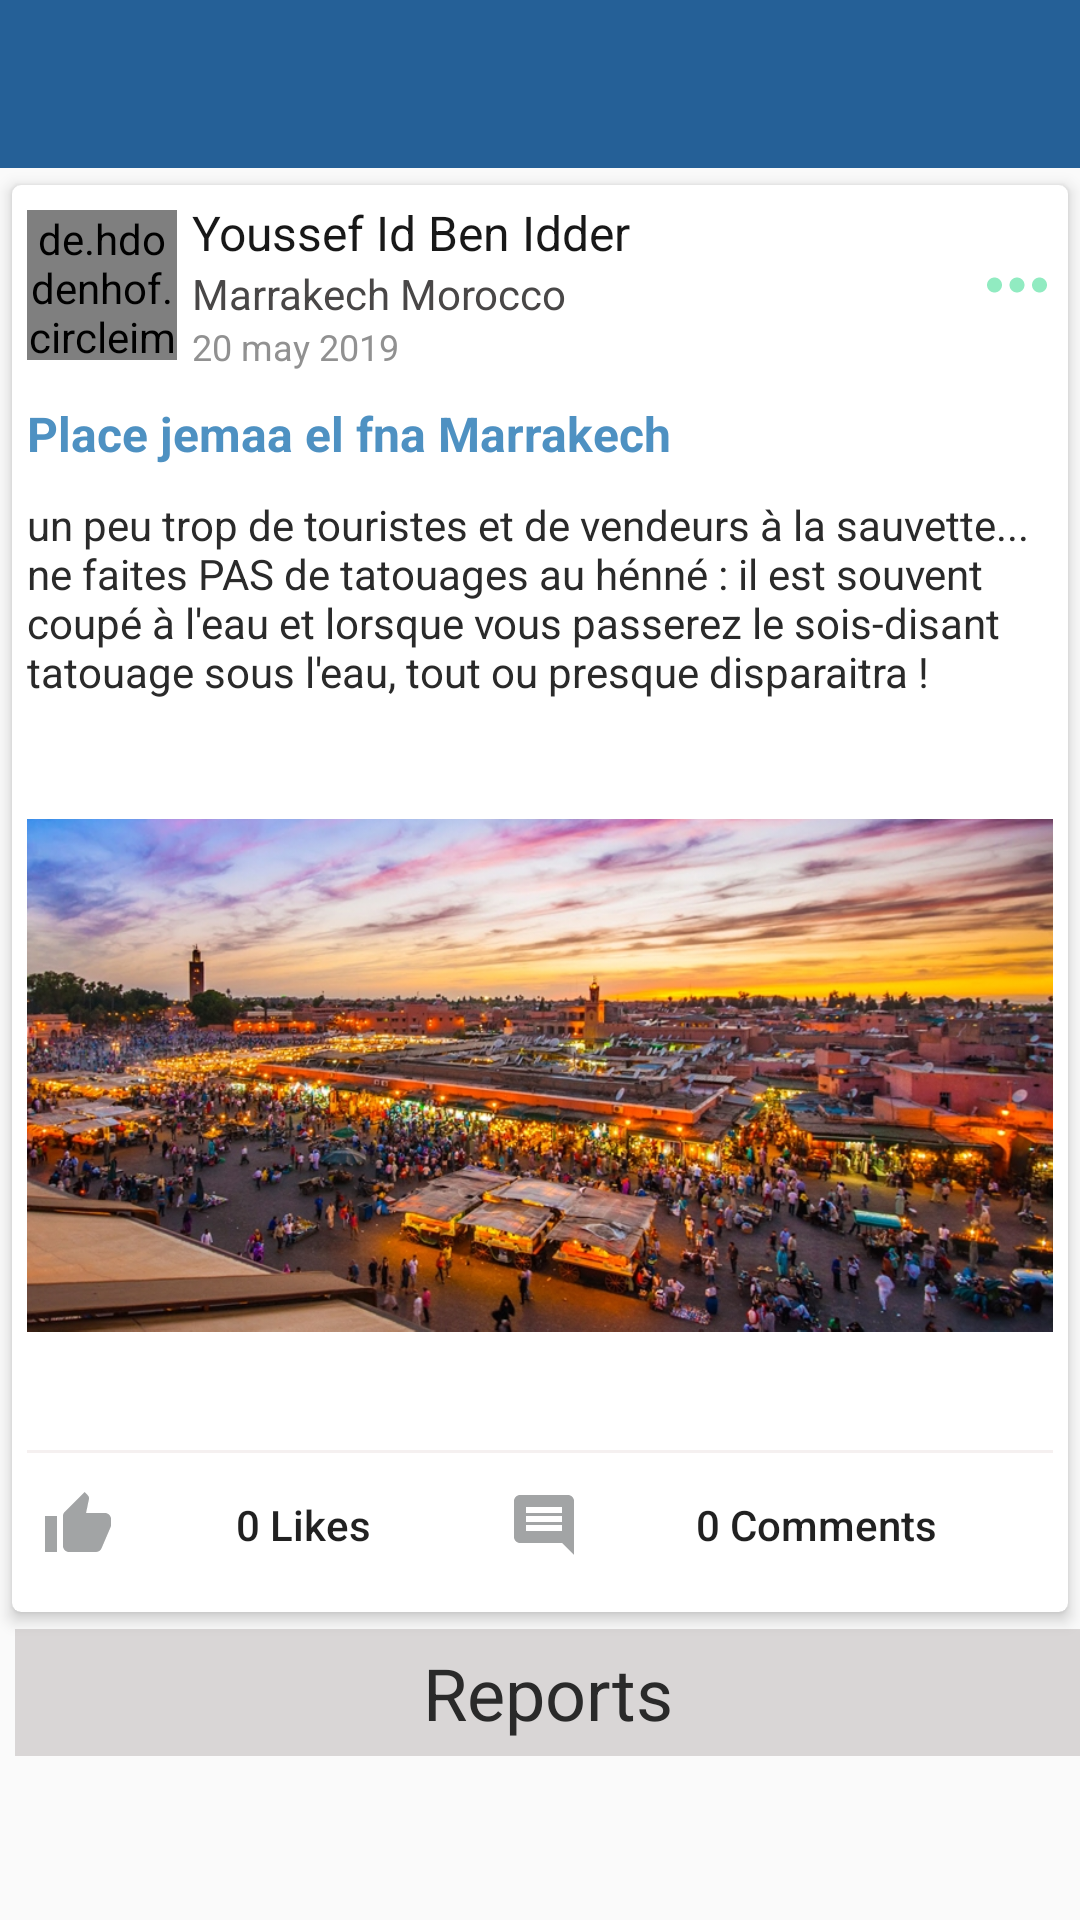

Here is an Android app screen rendered from its layout file. Give the layout XML and the strings, colors and styles it references.
<!-- AndroidManifest.xml: application theme AppTheme -->
<!-- res/layout/admin_reported_post_details.xml -->
<?xml version="1.0" encoding="utf-8"?>
    <RelativeLayout xmlns:android="http://schemas.android.com/apk/res/android"
        xmlns:app="http://schemas.android.com/apk/res-auto"
        xmlns:tools="http://schemas.android.com/tools"
        android:layout_width="match_parent"
        android:layout_height="match_parent"
        tools:context=".activity.AdminReportedPostDetailsActivity">


    <androidx.core.widget.NestedScrollView
        android:layout_width="match_parent"
        android:layout_height="wrap_content">

        <LinearLayout
            android:layout_width="wrap_content"
            android:layout_height="wrap_content"
            android:orientation="vertical">

            <com.google.android.material.appbar.AppBarLayout
                android:id="@+id/appbar"
                android:layout_width="match_parent"
                android:layout_height="wrap_content"
                android:theme="@style/ThemeOverlay.AppCompat.Dark.ActionBar"
                app:layout_constraintStart_toStartOf="parent"
                app:layout_constraintTop_toTopOf="parent">

                <androidx.appcompat.widget.Toolbar
                    android:id="@+id/post_reported_detail_toolbar"
                    android:layout_width="match_parent"
                    android:layout_height="wrap_content"
                    android:background="@color/colorPrimary"
                    android:theme="@style/ThemeOverlay.AppCompat.Dark.ActionBar"
                    app:layout_constraintEnd_toEndOf="parent"
                    app:layout_constraintStart_toStartOf="parent"
                    app:layout_constraintTop_toTopOf="parent">

                </androidx.appcompat.widget.Toolbar>
            </com.google.android.material.appbar.AppBarLayout>

            <androidx.cardview.widget.CardView
                android:layout_width="match_parent"
                android:layout_height="wrap_content"
                app:cardBackgroundColor="@color/WhiteColor"
                app:cardCornerRadius="3dp"
                app:cardElevation="3dp"
                app:cardUseCompatPadding="true"
                app:contentPadding="5dp">

                <LinearLayout
                    android:layout_width="match_parent"
                    android:layout_height="wrap_content"
                    android:orientation="vertical">

                    <LinearLayout
                        android:id="@+id/post_reported_profile_layout"
                        android:layout_width="match_parent"
                        android:layout_height="wrap_content"
                        android:gravity="center_vertical"
                        android:orientation="horizontal">

                        <de.hdodenhof.circleimageview.CircleImageView
                            android:id="@+id/user_picture_post_reported_detail"
                            android:layout_width="50dp"
                            android:layout_height="50dp"
                            android:scaleType="centerCrop"
                            android:src="@drawable/account_profile_picture" />

                        <LinearLayout
                            android:layout_width="match_parent"
                            android:layout_height="wrap_content"
                            android:layout_weight="1"
                            android:orientation="vertical">

                            <TextView
                                android:id="@+id/user_full_name_post_reported_detail"
                                android:layout_width="wrap_content"
                                android:layout_height="wrap_content"
                                android:layout_marginLeft="5dp"
                                android:text="Youssef Id Ben Idder"
                                android:textColor="#181818"
                                android:textSize="16sp" />

                            <TextView
                                android:id="@+id/address_creation_post_detail"
                                android:layout_width="wrap_content"
                                android:layout_height="wrap_content"
                                android:layout_marginLeft="5dp"
                                android:text="Marrakech Morocco"
                                android:textColor="#494747"
                                android:textSize="14sp" />


                            <TextView
                                android:id="@+id/date_creation_post_detail"
                                android:layout_width="wrap_content"
                                android:layout_height="wrap_content"
                                android:layout_marginLeft="5dp"
                                android:text="20 may 2019"
                                android:textColor="#919191"
                                android:textSize="12sp" />
                        </LinearLayout>

                        <ImageButton
                            android:id="@+id/moreBtn_post_reported_detail"
                            android:layout_width="wrap_content"
                            android:layout_height="wrap_content"
                            android:background="#00000000"
                            android:src="@drawable/ic_more" />

                    </LinearLayout>

                    <TextView
                        android:id="@+id/title_post_reported_detail"
                        android:layout_width="match_parent"
                        android:layout_height="wrap_content"
                        android:layout_marginVertical="10dp"
                        android:text="Place jemaa el fna Marrakech"
                        android:textColor="#4E91C2"
                        android:textSize="16sp"
                        android:textStyle="bold" />

                    <TextView
                        android:id="@+id/description_post_reported_detail"
                        android:layout_width="match_parent"
                        android:layout_height="wrap_content"
                        android:fontFamily="sans-serif"
                        android:text="un peu trop de touristes et de vendeurs à la sauvette... ne faites PAS de tatouages au hénné : il est souvent coupé à l'eau et lorsque vous passerez le sois-disant tatouage sous l'eau, tout ou presque disparaitra !"
                        android:textColor="#2A2A2A"
                        android:textSize="14sp"
                        android:textStyle="normal" />

                    <ImageView
                        android:id="@+id/image_post_reported_detail"
                        android:layout_width="match_parent"
                        android:layout_height="250dp"
                        android:background="@color/WhiteColor"
                        android:src="@drawable/jamee_elafana" />

                    <View
                        android:layout_width="match_parent"
                        android:layout_height="1dp"
                        android:background="#F5F0F0" />

                    <LinearLayout
                        android:layout_width="match_parent"
                        android:layout_height="wrap_content"
                        android:orientation="horizontal">

                        <Button
                            android:id="@+id/like_count_btn_post_reported_detail"
                            android:layout_width="wrap_content"
                            android:layout_height="wrap_content"
                            android:layout_weight="1"
                            android:background="@null"
                            android:drawableLeft="@drawable/ic_like"
                            android:drawablePadding="5dp"
                            android:padding="5dp"
                            android:text="0 Likes"
                            android:textAllCaps="false" />

                        <Button
                            android:id="@+id/comments_count_btn_post_reported_detail"
                            android:layout_width="wrap_content"
                            android:layout_height="wrap_content"
                            android:layout_weight="1"
                            android:background="@null"
                            android:drawableLeft="@drawable/ic_comment"
                            android:drawablePadding="5dp"
                            android:padding="5dp"
                            android:text="0 Comments"
                            android:textAllCaps="false" />

                    </LinearLayout>


                </LinearLayout>

            </androidx.cardview.widget.CardView>

            <TextView
                android:layout_width="match_parent"
                android:layout_height="wrap_content"
                android:layout_marginLeft="5dp"
                android:background="#25180606"
                android:padding="5dp"
                android:text="Reports"
                android:textAlignment="center"
                android:textColor="#2A2A2A"
                android:textSize="24sp" />

            <androidx.recyclerview.widget.RecyclerView
                android:id="@+id/reports_recycleciew"
                android:layout_width="match_parent"
                android:layout_height="wrap_content"
                />

        </LinearLayout>
    </androidx.core.widget.NestedScrollView>

    </RelativeLayout>
<!-- resources referenced by this layout -->
<resources>
  <color name="WhiteColor">#FFFFFF</color>
  <color name="colorPrimary">#256097</color>
  <!-- drawable ic_comment (drawable-anydpi) -->
  <vector xmlns:android="http://schemas.android.com/apk/res/android"
      android:width="24dp"
      android:height="24dp"
      android:viewportWidth="24"
      android:viewportHeight="24"
      android:tint="#8B8D8E"
      android:alpha="0.8">
      <path
          android:fillColor="#FF000000"
          android:pathData="M20,2L4,2c-1.1,0 -2,0.9 -2,2v12c0,1.1 0.9,2 2,2h14l4,4L22,4c0,-1.1 -0.9,-2 -2,-2zM18,14L6,14v-2h12v2zM18,11L6,11L6,9h12v2zM18,8L6,8L6,6h12v2z"/>
  </vector>
  <!-- drawable ic_like (drawable-anydpi) -->
  <vector xmlns:android="http://schemas.android.com/apk/res/android"
      android:width="24dp"
      android:height="24dp"
      android:viewportWidth="24"
      android:viewportHeight="24"
      android:tint="#8B8D8E"
      android:alpha="0.8">
      <path
          android:fillColor="#FF000000"
          android:pathData="M1,21h4L5,9L1,9v12zM23,10c0,-1.1 -0.9,-2 -2,-2h-6.31l0.95,-4.57 0.03,-0.32c0,-0.41 -0.17,-0.79 -0.44,-1.06L14.17,1 7.59,7.59C7.22,7.95 7,8.45 7,9v10c0,1.1 0.9,2 2,2h9c0.83,0 1.54,-0.5 1.84,-1.22l3.02,-7.05c0.09,-0.23 0.14,-0.47 0.14,-0.73v-1.91l-0.01,-0.01L23,10z"/>
  </vector>
  <!-- drawable ic_more (drawable-anydpi) -->
  <vector xmlns:android="http://schemas.android.com/apk/res/android"
      android:width="24dp"
      android:height="24dp"
      android:viewportWidth="19.2"
      android:viewportHeight="19.2"
      android:tint="#75E6B2"
      android:alpha="0.8">
    <group android:translateX="-2.4"
        android:translateY="-2.4">
        <path
            android:fillColor="#FF000000"
            android:pathData="M6,10c-1.1,0 -2,0.9 -2,2s0.9,2 2,2 2,-0.9 2,-2 -0.9,-2 -2,-2zM18,10c-1.1,0 -2,0.9 -2,2s0.9,2 2,2 2,-0.9 2,-2 -0.9,-2 -2,-2zM12,10c-1.1,0 -2,0.9 -2,2s0.9,2 2,2 2,-0.9 2,-2 -0.9,-2 -2,-2z"/>
    </group>
  </vector>
  <!-- drawable jamee_elafana: jpg bitmap (drawable-hdpi, 365494 bytes) -->
  <style name="AppTheme" parent="Theme.AppCompat.Light.NoActionBar">
          
          <item name="colorPrimary">@color/colorPrimary</item>
          <item name="colorPrimaryDark">@color/colorPrimaryDark</item>
          <item name="colorAccent">@color/colorAccent</item>
      </style>
  <color name="colorPrimaryDark">#003769</color>
  <color name="colorAccent">#44aae2</color>
</resources>
